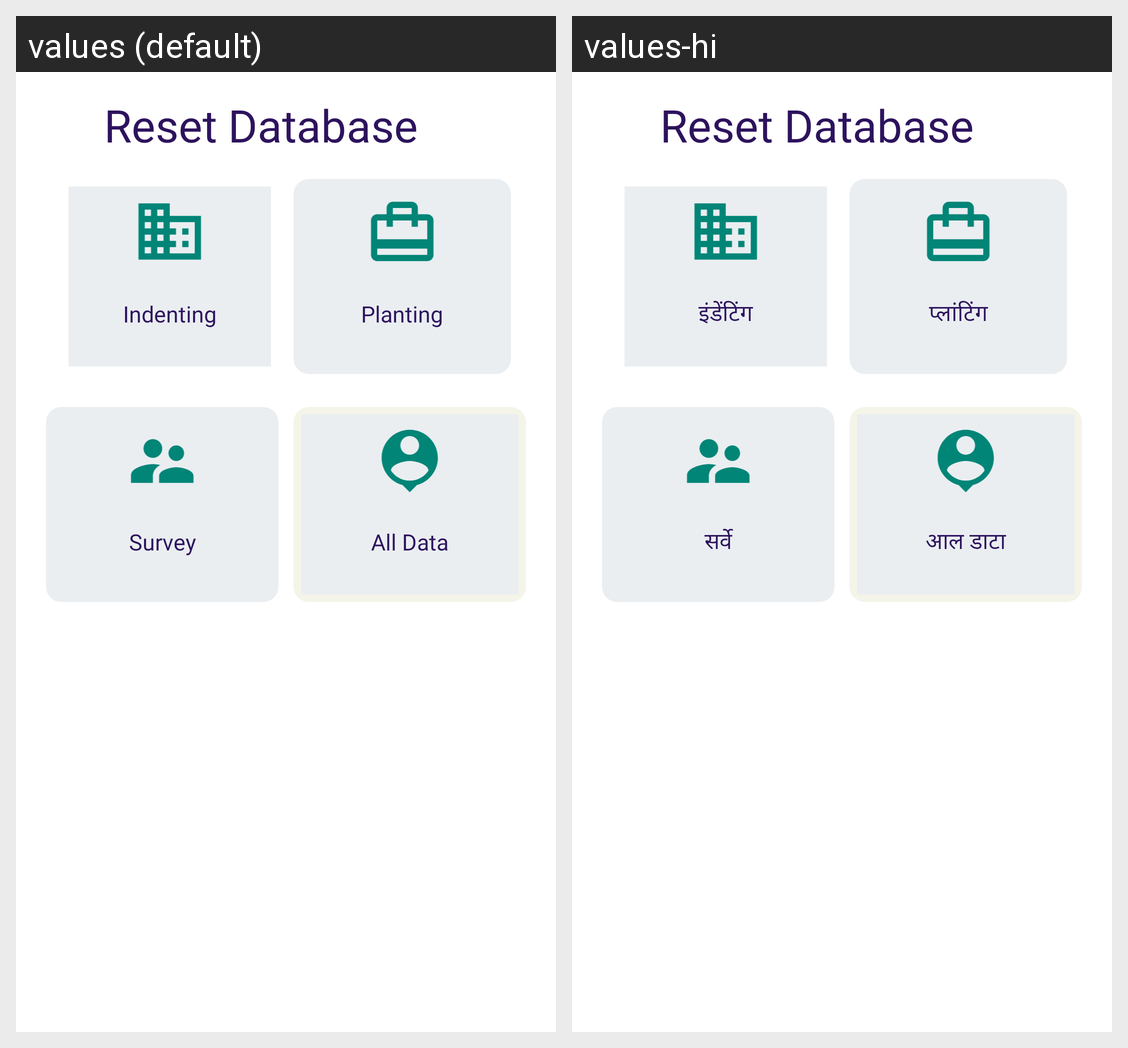

The Android screen above is rendered under two locales of the same app. Produce the string resources it draws, with the default and per-locale values.
Android screen res/layout/dialogue_reset_data_master.xml rendered under 2 locales, left to right: values (default), values-hi. Device: Nexus 5 (rendered at 1080×1920; each locale shown at half size, 540×960, under a caption strip naming it); theme AppTheme.
Strings drawn on this screen, with the default value and each locale's value (text and hints the layout hard-codes, and strings that could not be matched under every locale, appear in the picture but are not listed):

MENU_INDENTING
  values: Indenting
  values-hi: इंडेंटिंग

MENU_PLANTING
  values: Planting
  values-hi: प्लांटिंग

MENU_SURVEY
  values: Survey
  values-hi: सर्वे

MENU_ALL_DATA
  values: All Data
  values-hi: आल डाटा
